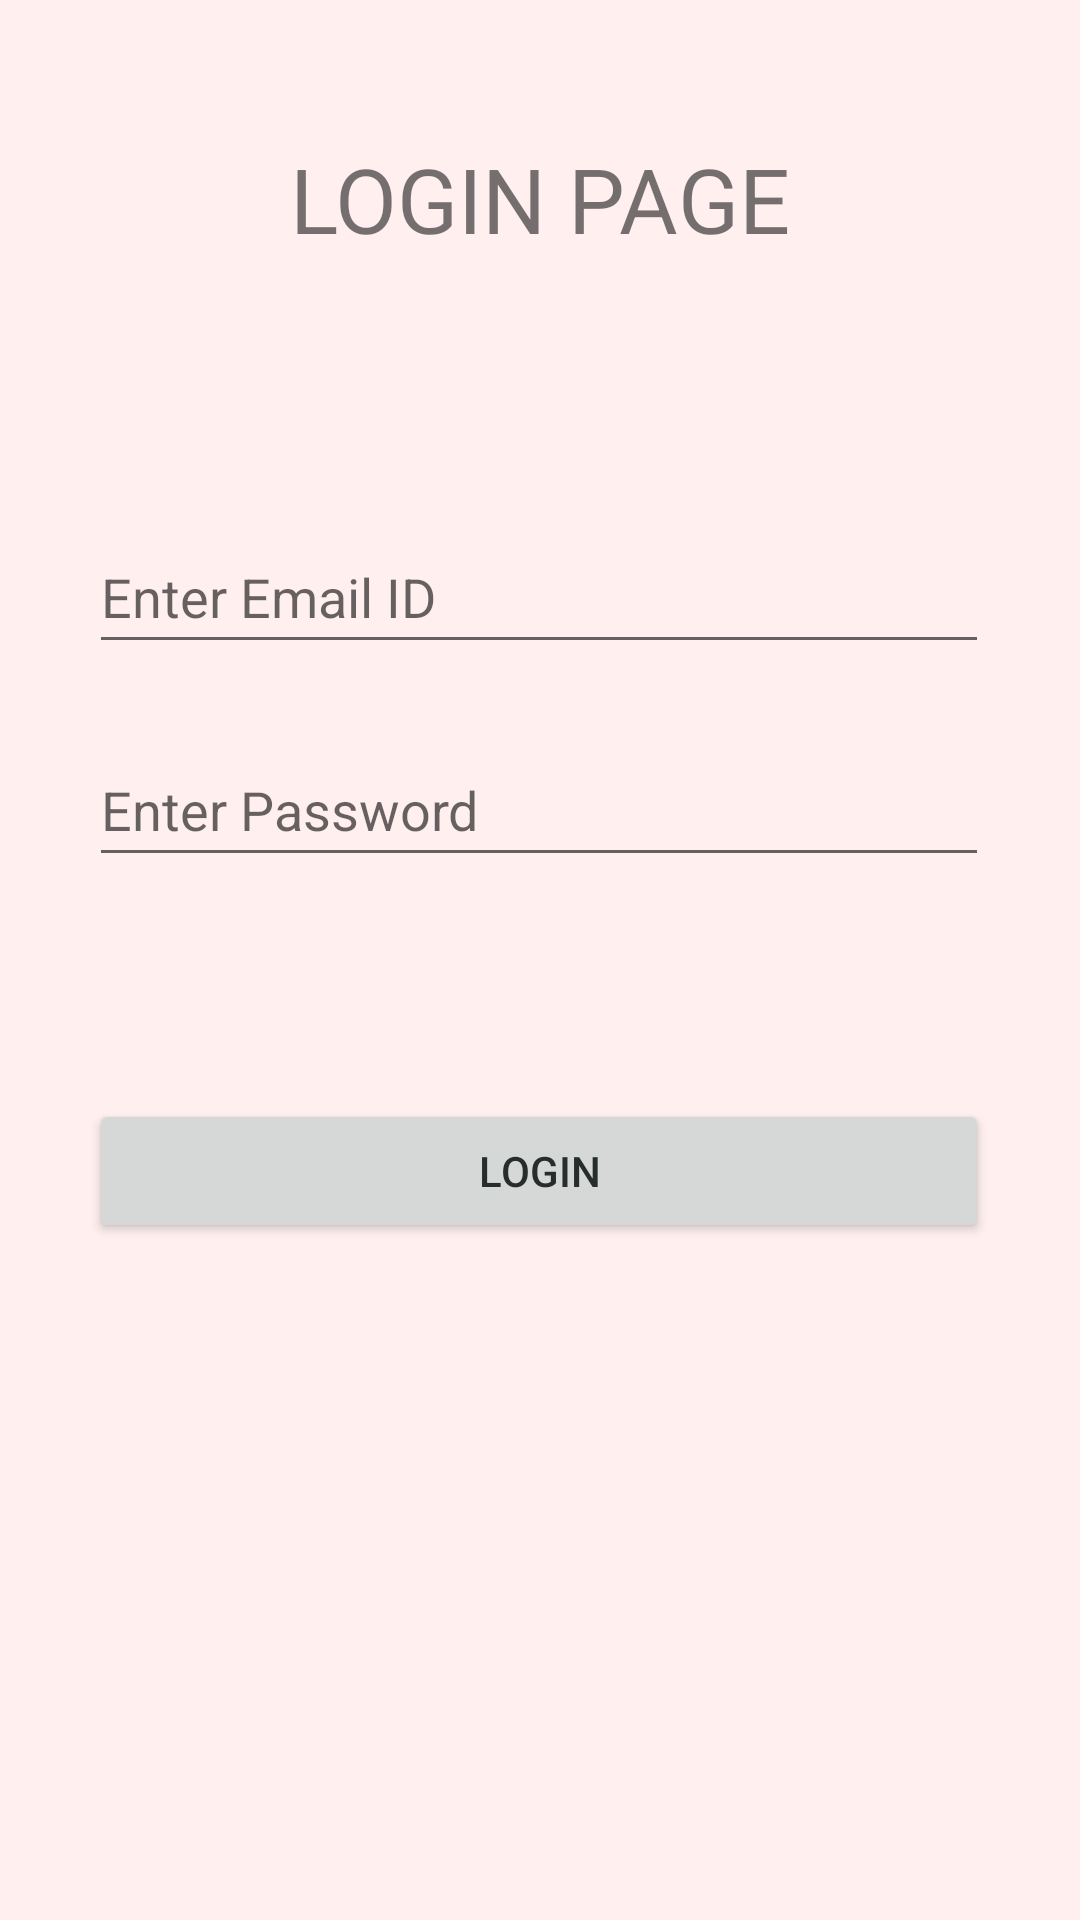

Reconstruct the res/layout file that produces this screen, plus the resources it refers to.
<!-- AndroidManifest.xml: application theme Theme.TaxBuddy -->
<!-- res/layout/activity_main.xml -->
<?xml version="1.0" encoding="utf-8"?>
<androidx.constraintlayout.widget.ConstraintLayout xmlns:android="http://schemas.android.com/apk/res/android"
    xmlns:app="http://schemas.android.com/apk/res-auto"
    xmlns:tools="http://schemas.android.com/tools"
    android:layout_width="match_parent"
    android:layout_height="match_parent"
    android:background="@color/cream"
    tools:context=".MainActivity">


    <TextView
        android:id="@+id/HeadingLogin"
        android:layout_width="wrap_content"
        android:layout_height="wrap_content"
        android:layout_marginStart="122dp"
        android:layout_marginTop="46dp"
        android:layout_marginEnd="122dp"
        android:text="LOGIN PAGE"
        android:textSize="30sp"
        app:layout_constraintEnd_toEndOf="parent"
        app:layout_constraintStart_toStartOf="parent"
        app:layout_constraintTop_toTopOf="parent" />

    <EditText
        android:id="@+id/email"
        android:layout_width="300dp"
        android:layout_height="wrap_content"
        android:layout_marginStart="55dp"
        android:layout_marginTop="87dp"
        android:layout_marginEnd="56dp"
        android:ems="10"
        android:hint="Enter Email ID"
        android:inputType="textEmailAddress"
        android:minHeight="48dp"
        app:layout_constraintEnd_toEndOf="parent"
        app:layout_constraintStart_toStartOf="parent"
        app:layout_constraintTop_toBottomOf="@+id/HeadingLogin" />

    <EditText
        android:id="@+id/password"
        android:layout_width="300dp"
        android:layout_height="wrap_content"
        android:layout_marginStart="55dp"
        android:layout_marginTop="23dp"
        android:layout_marginEnd="56dp"
        android:ems="10"
        android:hint="Enter Password"
        android:inputType="textPassword"
        android:minHeight="48dp"
        app:layout_constraintEnd_toEndOf="parent"
        app:layout_constraintStart_toStartOf="parent"
        app:layout_constraintTop_toBottomOf="@+id/email" />

    <Button
        android:id="@+id/login"
        android:layout_width="300dp"
        android:layout_height="wrap_content"
        android:layout_marginStart="55dp"
        android:layout_marginTop="74dp"
        android:layout_marginEnd="56dp"
        android:text="Login"
        android:textColor="@color/gray"
        app:layout_constraintEnd_toEndOf="parent"
        app:layout_constraintStart_toStartOf="parent"
        app:layout_constraintTop_toBottomOf="@+id/password" />

    <Button
        android:id="@+id/register"
        android:layout_width="300dp"
        android:layout_height="wrap_content"
        android:layout_marginStart="55dp"
        android:layout_marginTop="33dp"
        android:layout_marginEnd="56dp"
        android:layout_marginBottom="242dp"
        android:backgroundTint="@color/gray"
        android:text="register"
        app:layout_constraintBottom_toBottomOf="parent"
        app:layout_constraintEnd_toEndOf="parent"
        app:layout_constraintStart_toStartOf="parent"
        app:layout_constraintTop_toBottomOf="@+id/login" />
</androidx.constraintlayout.widget.ConstraintLayout>
<!-- resources referenced by this layout -->
<resources>
  <color name="cream">#FFFFEFEF</color>
  <color name="gray">#FF272e2a</color>
  <style name="Theme.TaxBuddy" parent="Theme.MaterialComponents.DayNight.DarkActionBar">
          
          <item name="colorPrimary">@color/gold</item>
          <item name="colorPrimaryVariant">@color/gold</item>
          <item name="colorOnPrimary">@color/gold</item>
          
          <item name="colorSecondary">@color/gold</item>
          <item name="colorSecondaryVariant">@color/gold</item>
          <item name="colorOnSecondary">@color/gold</item>
          
          <item name="android:statusBarColor" tools:targetApi="l">?attr/colorPrimaryVariant</item>
          
      </style>
  <color name="gold">#FFF0A500</color>
</resources>
